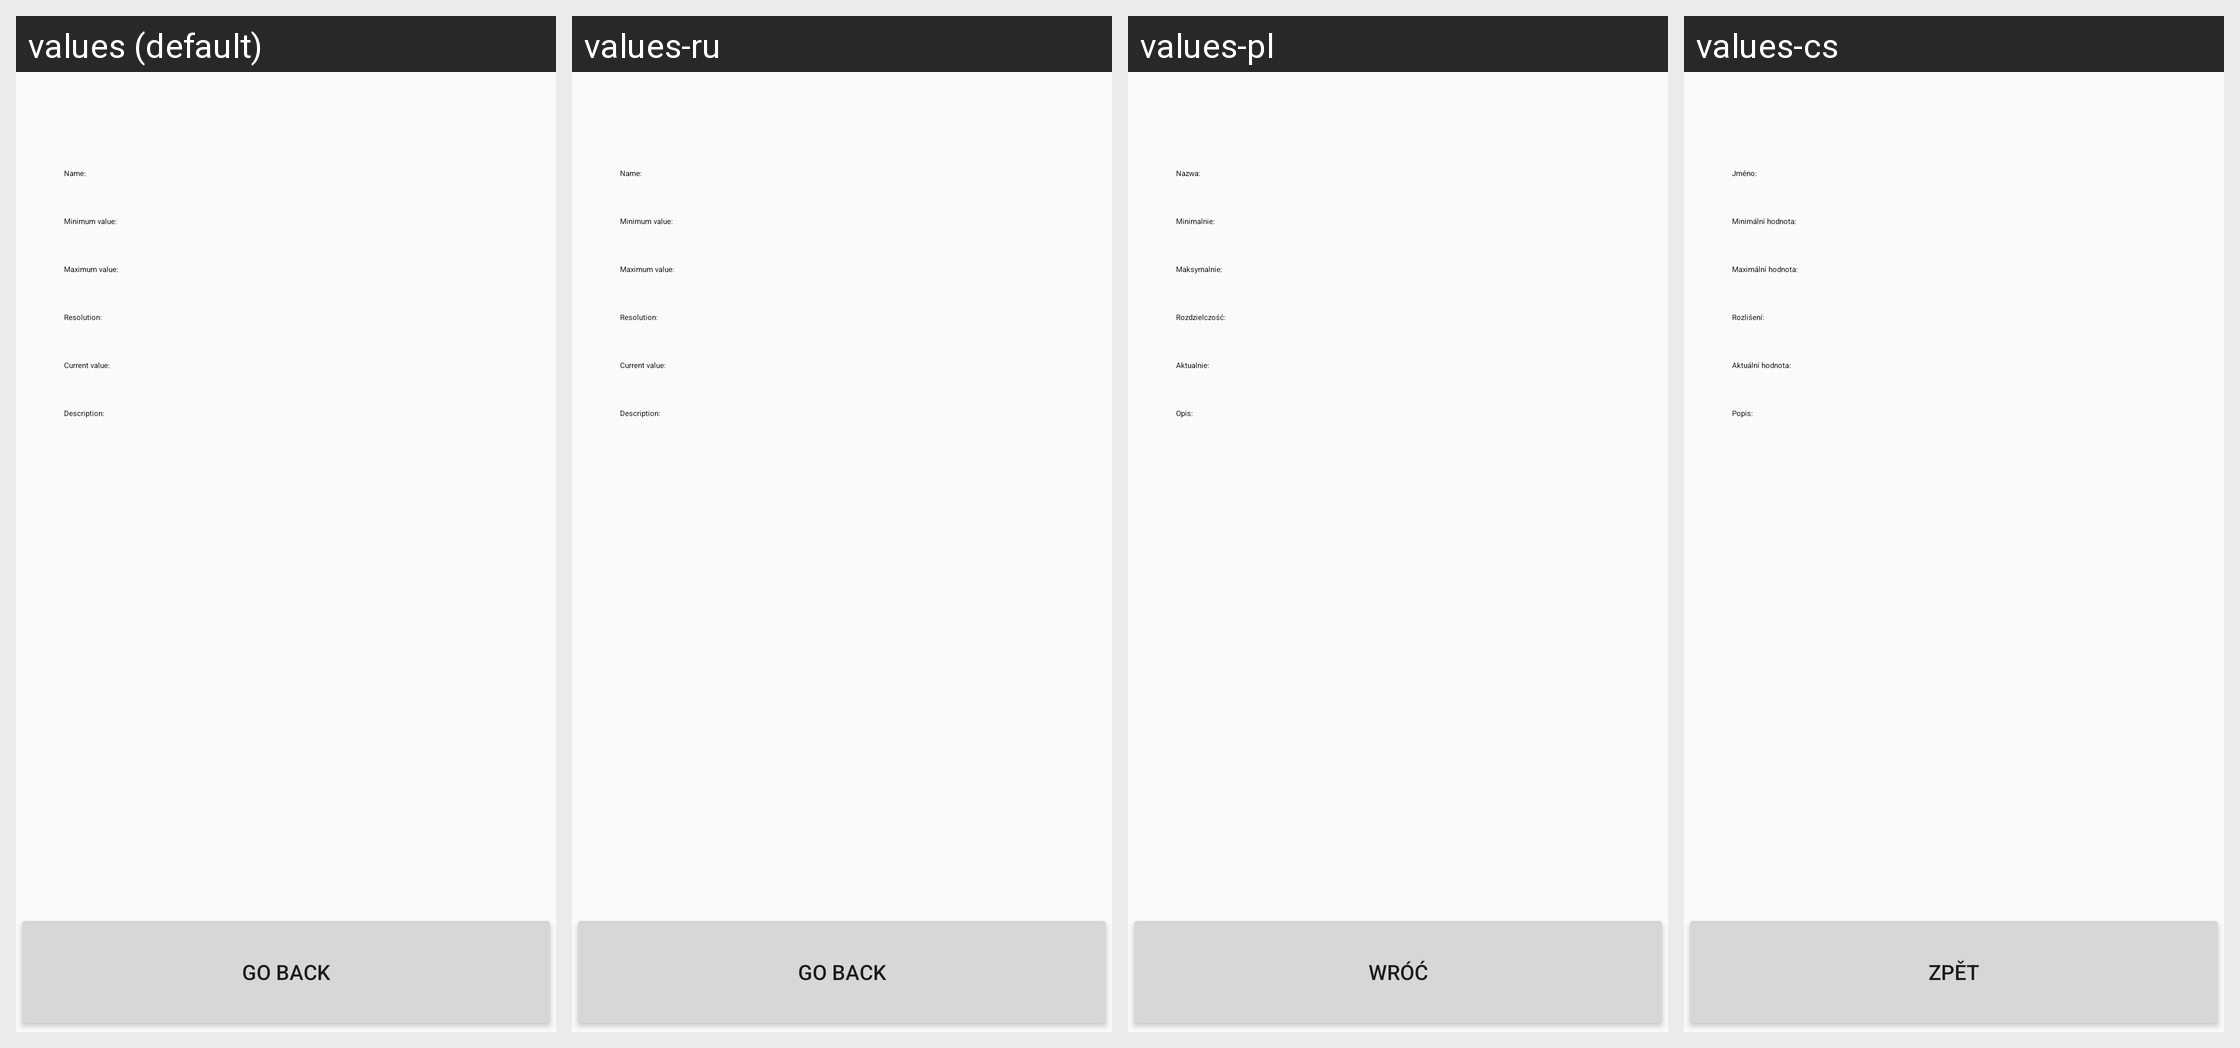

Translations of the strings shown on this Android screen, per locale in the grid:
Android screen res/layout/fragment_exlap_item_details.xml rendered under 4 locales, left to right: values (default), values-ru, values-pl, values-cs. Device: Nexus 5 (rendered at 1080×1920; each locale shown at half size, 540×960, under a caption strip naming it); theme AppTheme.NoActionBar.
Other locales in the repository, not shown: values-de, values-en, values-es, values-it, values-nl.
Strings drawn on this screen, with the default value and each locale's value (text and hints the layout hard-codes, and strings that could not be matched under every locale, appear in the picture but are not listed):

item_details_name
  values: Name:
  values-ru: Name:  [not translated; the default value is used]
  values-pl: Nazwa:
  values-cs: Jméno:

item_details_minimum
  values: Minimum value:
  values-ru: Minimum value:  [not translated; the default value is used]
  values-pl: Minimalnie:
  values-cs: Minimální hodnota:

item_details_maximum
  values: Maximum value:
  values-ru: Maximum value:  [not translated; the default value is used]
  values-pl: Maksymalnie:
  values-cs: Maximální hodnota:

item_details_resolution
  values: Resolution:
  values-ru: Resolution:  [not translated; the default value is used]
  values-pl: Rozdzielczość:
  values-cs: Rozlišení:

item_details_current
  values: Current value:
  values-ru: Current value:  [not translated; the default value is used]
  values-pl: Aktualnie:
  values-cs: Aktuální hodnota:

item_details_desciption
  values: Description:
  values-ru: Description:  [not translated; the default value is used]
  values-pl: Opis:
  values-cs: Popis:

item_details_go_back
  values: Go Back
  values-ru: Go Back  [not translated; the default value is used]
  values-pl: Wróć
  values-cs: Zpět
